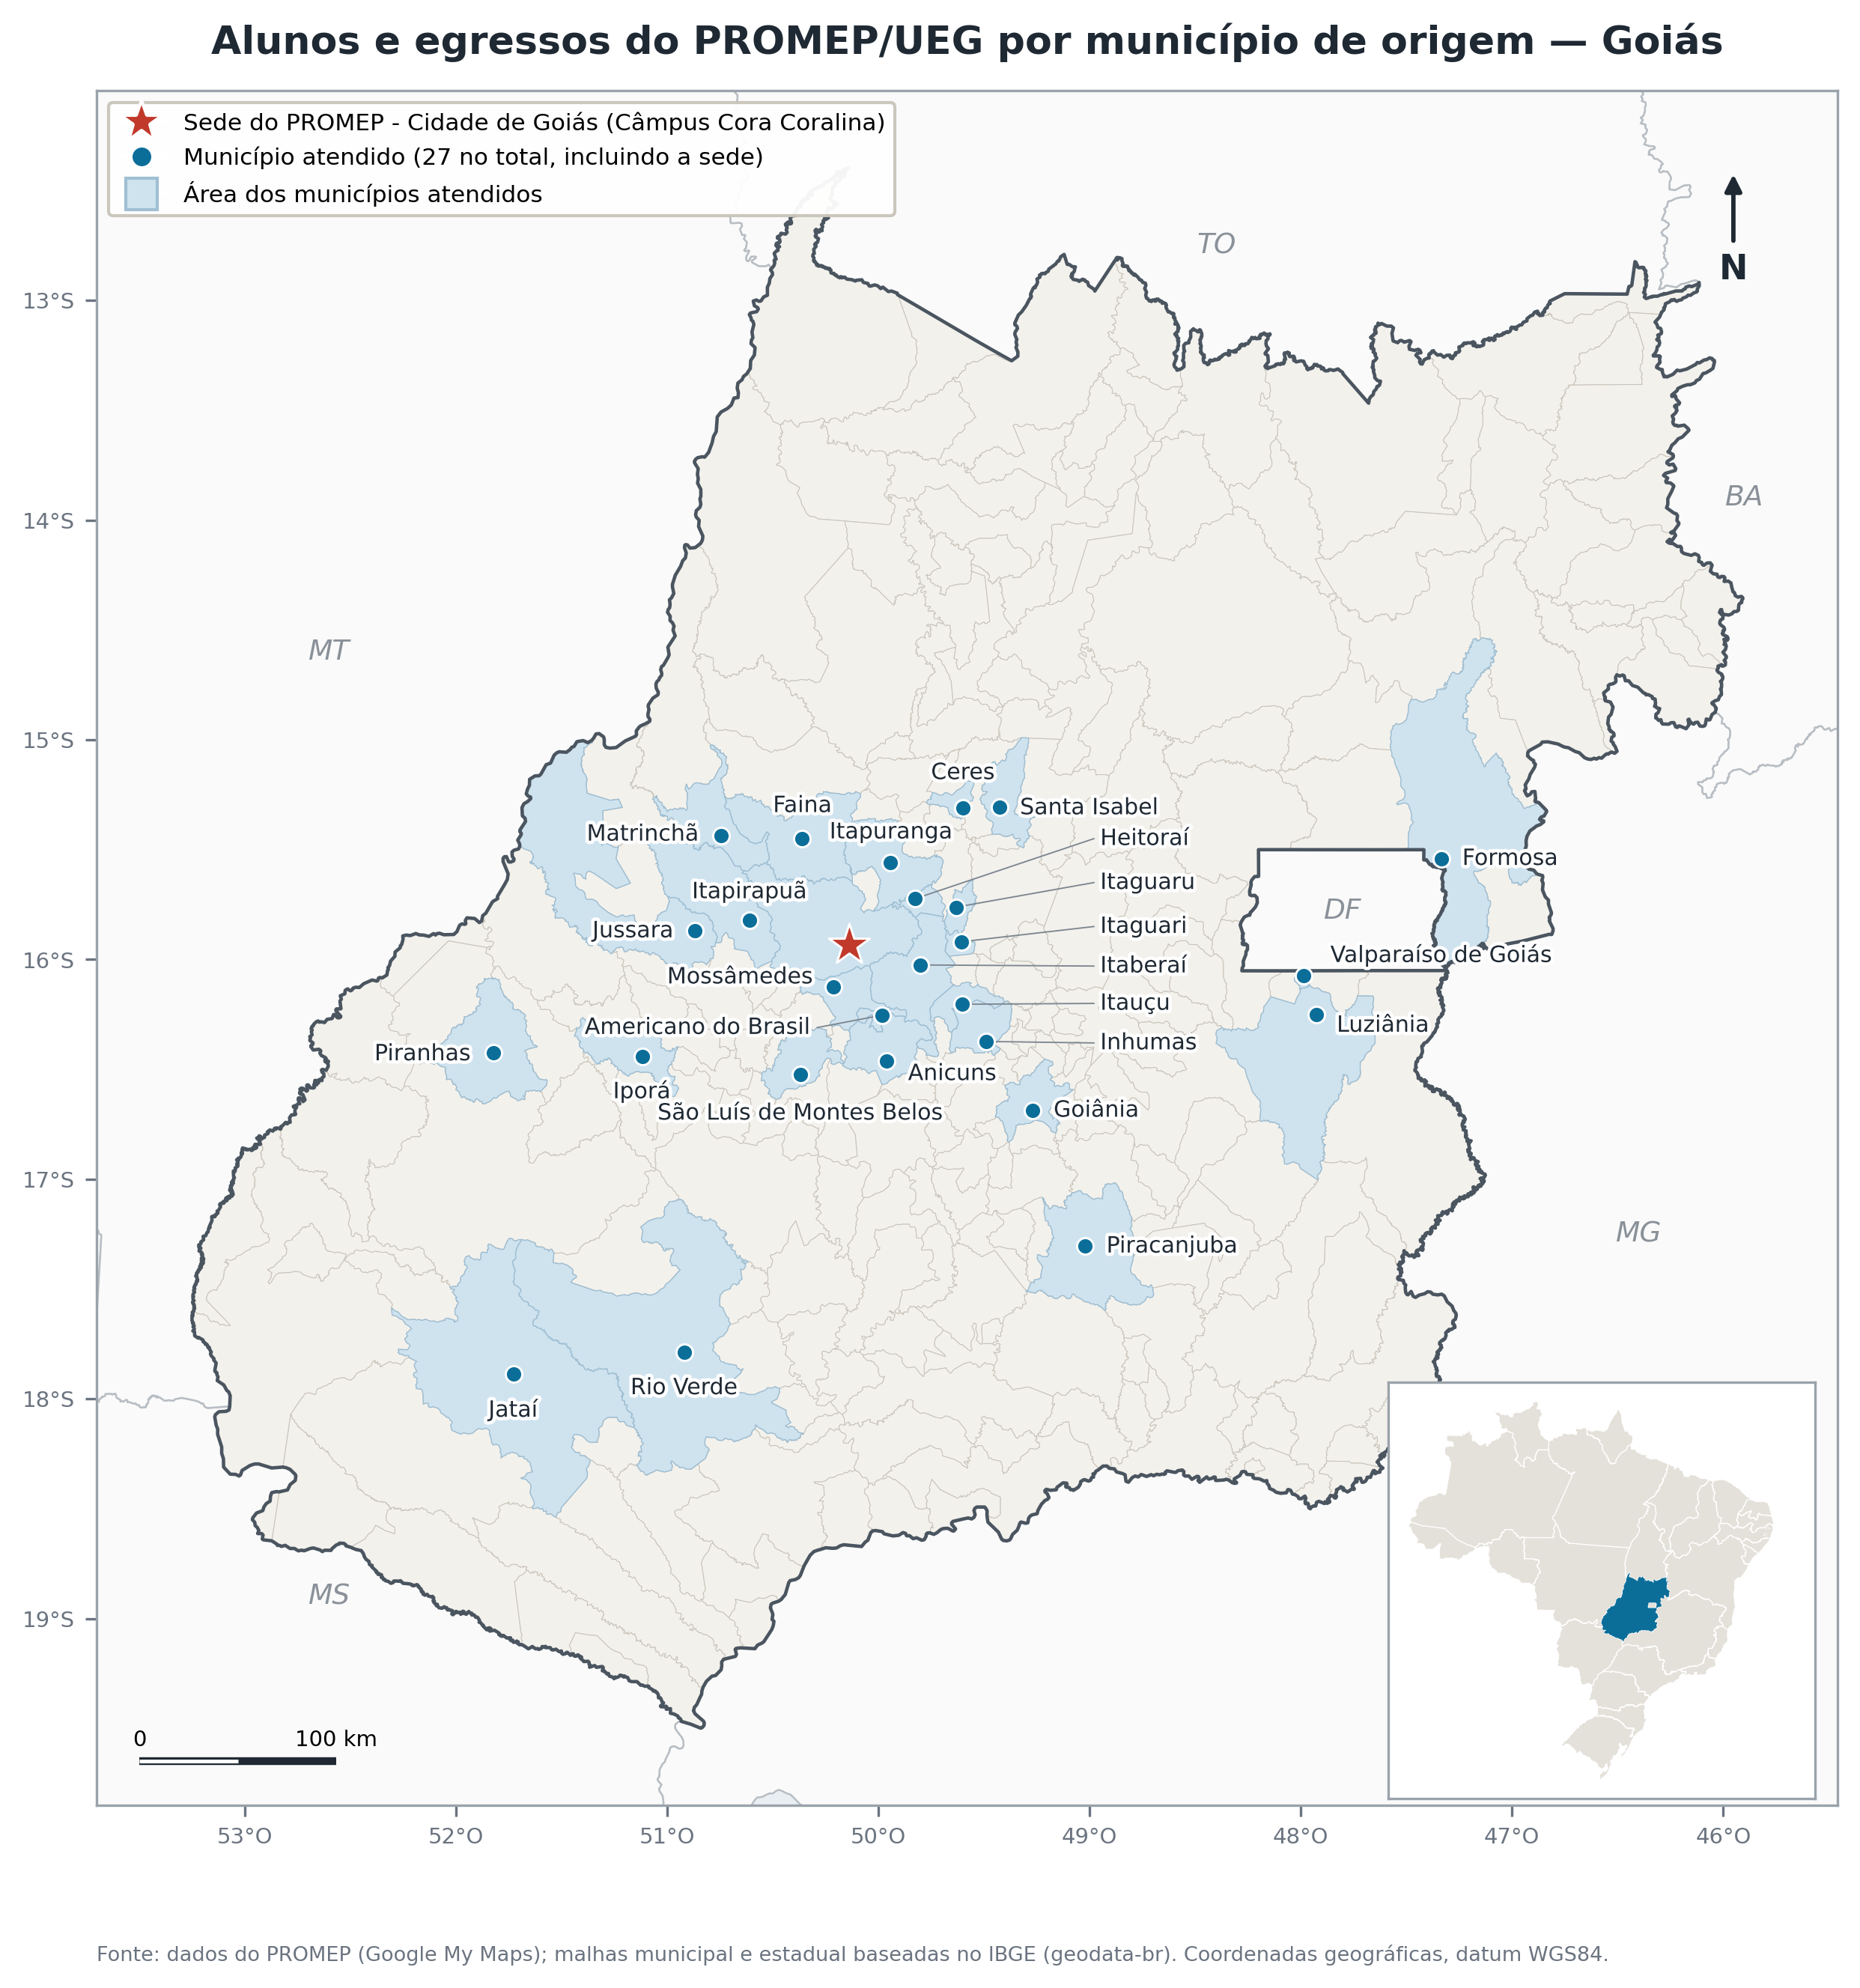

Source data for this figure (header and first rows):
nome, camada, municipio_ibge, cod_ibge, lat, lon
Goiás, Camada sem título, Goiás, 5208905, -15.93, -50.14
Americano do Brasil, Camada sem título, Americano do Brasil, 5200852, -16.25, -49.98
Anicuns, Camada sem título, Anicuns, 5201306, -16.46, -49.96
Ceres, Camada sem título, Ceres, 5205406, -15.31, -49.6
Faina, Camada sem título, Faina, 5207535, -15.45, -50.36
Formosa, Camada sem título, Formosa, 5208004, -15.54, -47.34
Goiânia, Camada sem título, Goiânia, 5208707, -16.69, -49.27
Heitoraí, Camada sem título, Heitoraí, 5209606, -15.72, -49.83
Inhumas, Camada sem título, Inhumas, 5210000, -16.37, -49.49
Iporá, Camada sem título, Iporá, 5210208, -16.44, -51.12
Itaberaí, Camada sem título, Itaberaí, 5210406, -16.02, -49.8
Itaguaru, Camada sem título, Itaguaru, 5210604, -15.76, -49.63
Itaguari, Camada sem título, Itaguari, 5210562, -15.92, -49.61
Itapuranga, Camada sem título, Itapuranga, 5211206, -15.56, -49.94
Itapirapuã, Camada sem título, Itapirapuã, 5211008, -15.82, -50.61
Itauçu, Camada sem título, Itauçu, 5211404, -16.2, -49.6
Jataí, Camada sem título, Jataí, 5211909, -17.89, -51.73
Jussara, Camada sem título, Jussara, 5212204, -15.87, -50.87
Luziânia, Camada sem título, Luziânia, 5212501, -16.25, -47.93
Matrinchã, Camada sem título, Matrinchã, 5212956, -15.43, -50.75
Mossâmedes, Camada sem título, Mossâmedes, 5213905, -16.13, -50.21
Piranhas, Camada sem título, Piranhas, 5217203, -16.43, -51.82
Piracanjuba, Camada sem título, Piracanjuba, 5217104, -17.31, -49.02
Rio Verde, Camada sem título, Rio Verde, 5218805, -17.79, -50.92
Santa Isabel, Camada sem título, Santa Isabel, 5219357, -15.31, -49.43
São Luís de Montes Belos, Camada sem título, São Luís de Montes Belos, 5220108, -16.52, -50.37
Valparaíso de Goiás, Camada sem título, Valparaíso de Goiás, 5221858, -16.08, -47.99
